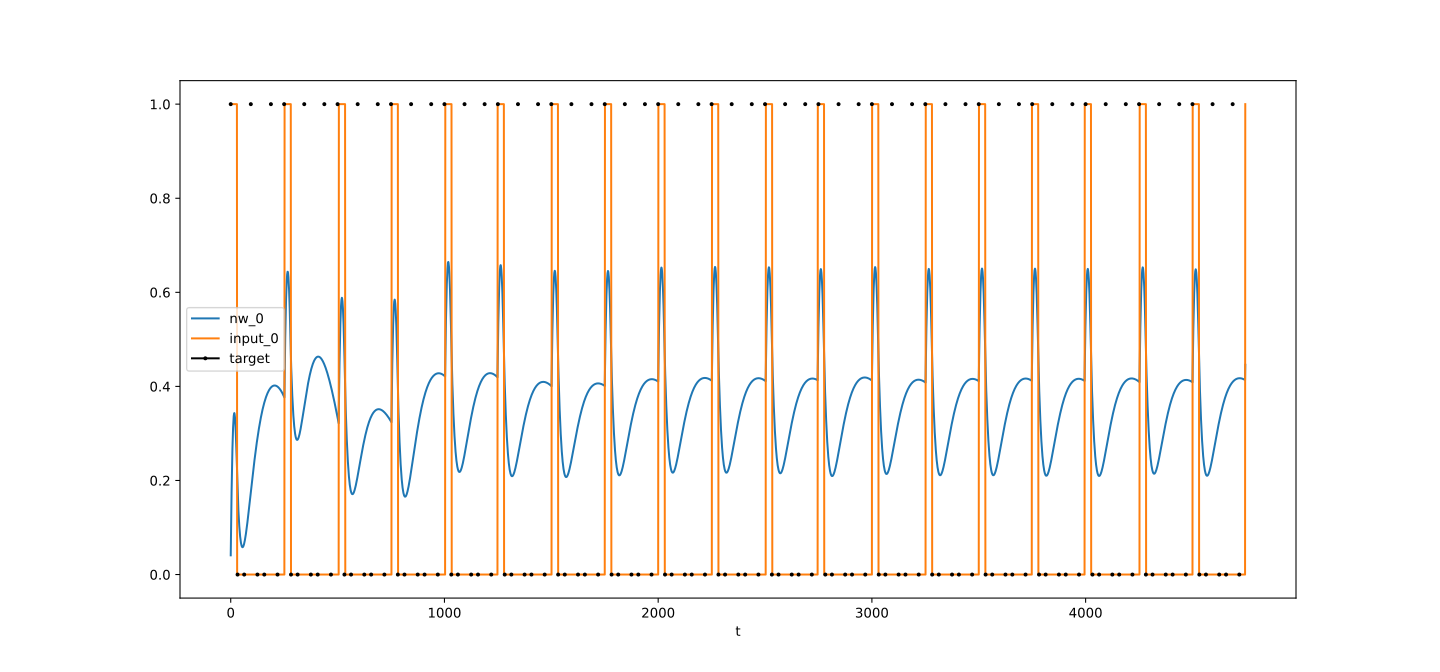

The table this chart was drawn from, first rows:
t, nw_0, target_0, input_0
0, 0.04083, 1, 1
1, 0.07873, , 1
2, 0.1138, , 1
3, 0.146, , 1
4, 0.1756, , 1
5, 0.2025, , 1
6, 0.2268, , 1
7, 0.2487, , 1
8, 0.2681, , 1
9, 0.2851, , 1
10, 0.2998, , 1
11, 0.3122, , 1
12, 0.3225, , 1
13, 0.3307, , 1
14, 0.3367, , 1
15, 0.3408, , 1
16, 0.343, , 1
17, 0.3433, , 1
18, 0.3417, , 1
19, 0.3384, , 1
20, 0.3334, , 1
21, 0.3267, , 1
22, 0.3184, , 1
23, 0.3086, , 1
24, 0.2972, , 1
25, 0.2844, , 1
26, 0.2702, , 1
27, 0.2547, , 1
28, 0.2378, , 1
29, 0.2197, , 1
30, 0.205, , 0
31, 0.1913, , 0
32, 0.1784, 0, 0
33, 0.1664, , 0
34, 0.1551, , 0
35, 0.1447, , 0
36, 0.135, , 0
37, 0.126, , 0
38, 0.1177, , 0
39, 0.1101, , 0
40, 0.1031, , 0
41, 0.09671, , 0
42, 0.0909, , 0
43, 0.08565, , 0
44, 0.08093, , 0
45, 0.07672, , 0
46, 0.07301, , 0
47, 0.06975, , 0
48, 0.06694, , 0
49, 0.06456, , 0
50, 0.06258, , 0
51, 0.06099, , 0
52, 0.05977, , 0
53, 0.0589, , 0
54, 0.05836, , 0
55, 0.05814, , 0
56, 0.05822, , 0
57, 0.05859, , 0
58, 0.05923, , 0
59, 0.06013, , 0
... 4,688 more rows
